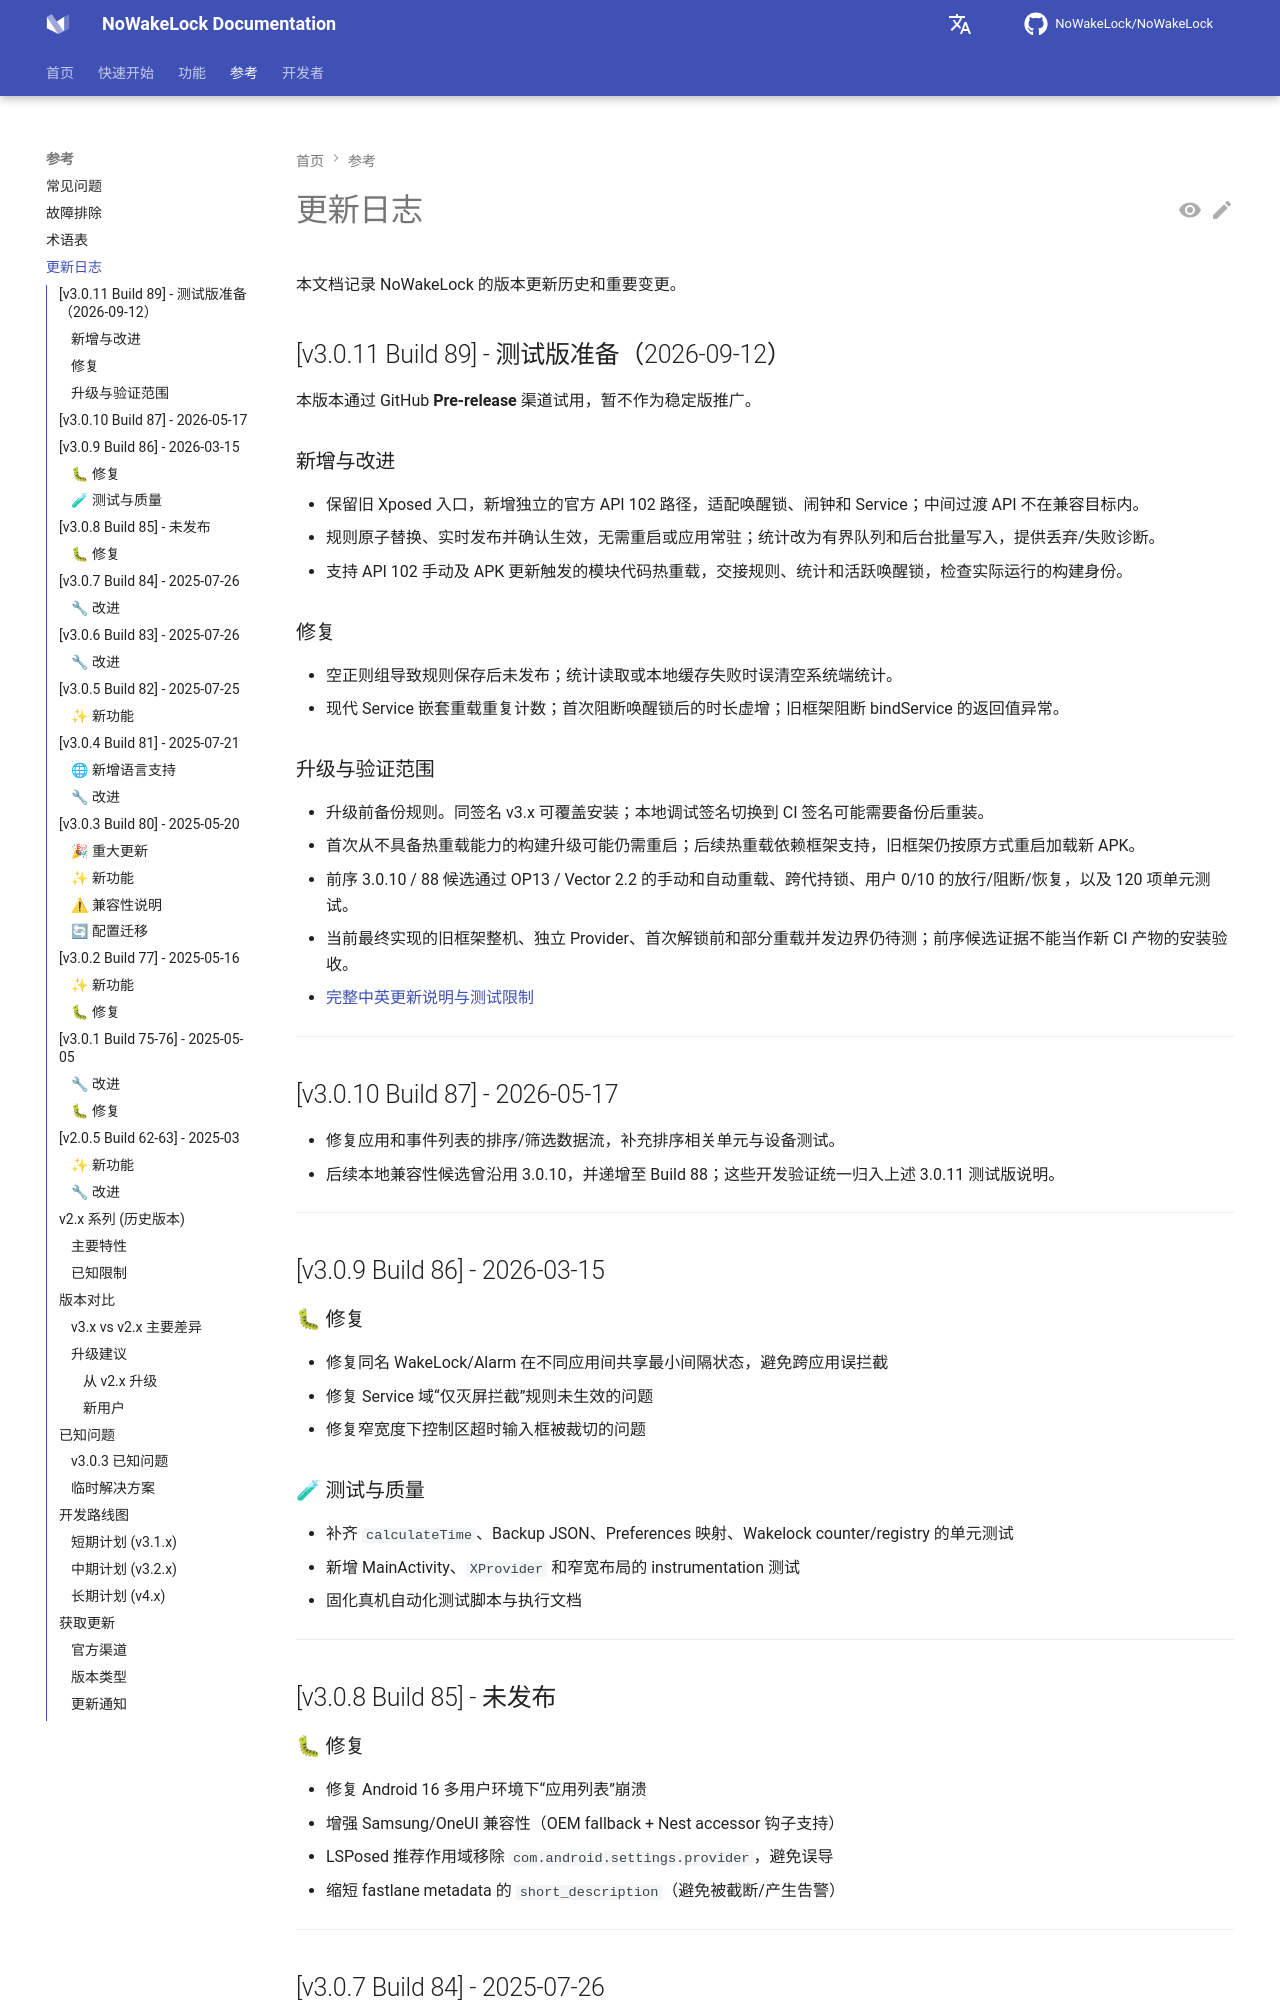

repository: q1016134519/NoWakeLock · page: zh/reference/changelog/index.html · generator: mkdocs

# 更新日志

本文档记录 NoWakeLock 的版本更新历史和重要变更。

## [v3.0.11 Build 89] - 测试版准备（2026-09-12）

本版本通过 GitHub **Pre-release** 渠道试用，暂不作为稳定版推广。

### 新增与改进

- 保留旧 Xposed 入口，新增独立的官方 API 102 路径，适配唤醒锁、闹钟和 Service；中间过渡 API 不在兼容目标内。
- 规则原子替换、实时发布并确认生效，无需重启或应用常驻；统计改为有界队列和后台批量写入，提供丢弃/失败诊断。
- 支持 API 102 手动及 APK 更新触发的模块代码热重载，交接规则、统计和活跃唤醒锁，检查实际运行的构建身份。

### 修复

- 空正则组导致规则保存后未发布；统计读取或本地缓存失败时误清空系统端统计。
- 现代 Service 嵌套重载重复计数；首次阻断唤醒锁后的时长虚增；旧框架阻断 bindService 的返回值异常。

### 升级与验证范围

- 升级前备份规则。同签名 v3.x 可覆盖安装；本地调试签名切换到 CI 签名可能需要备份后重装。
- 首次从不具备热重载能力的构建升级可能仍需重启；后续热重载依赖框架支持，旧框架仍按原方式重启加载新 APK。
- 前序 3.0.10 / 88 候选通过 OP13 / Vector 2.2 的手动和自动重载、跨代持锁、用户 0/10 的放行/阻断/恢复，以及 120 项单元测试。
- 当前最终实现的旧框架整机、独立 Provider、首次解锁前和部分重载并发边界仍待测；前序候选证据不能当作新 CI 产物的安装验收。
- [完整中英更新说明与测试限制](https://github.com/NoWakeLock/NoWakeLock/blob/dev/fastlane/release-notes/3.0.11.md)

---

## [v3.0.10 Build 87] - 2026-05-17

- 修复应用和事件列表的排序/筛选数据流，补充排序相关单元与设备测试。
- 后续本地兼容性候选曾沿用 3.0.10，并递增至 Build 88；这些开发验证统一归入上述 3.0.11 测试版说明。

---


## [v3.0.9 Build 86] - 2026-03-15
